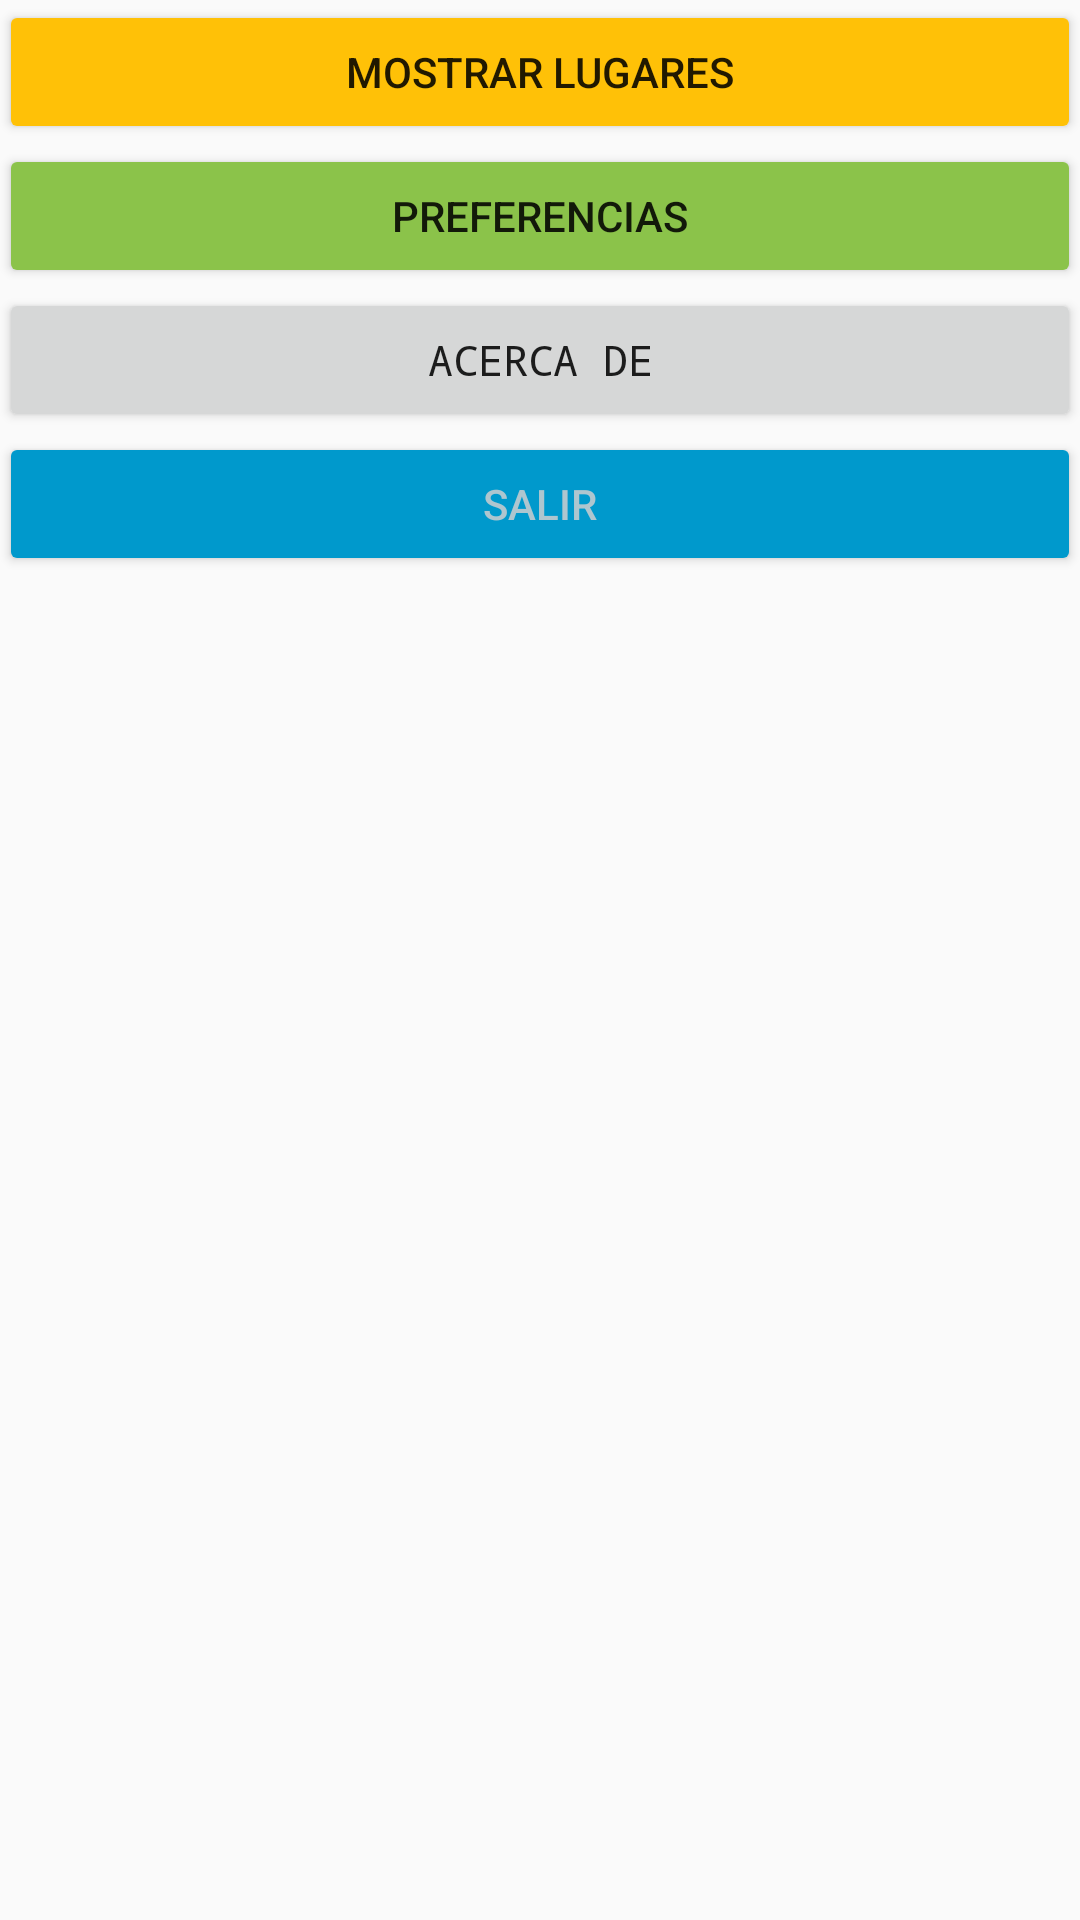

Write the Android layout XML for this screen, with the resource values it uses.
<!-- AndroidManifest.xml: application theme AppTheme -->
<!-- res/layout/content_scrolling.xml -->
<?xml version="1.0" encoding="utf-8"?>
<androidx.core.widget.NestedScrollView xmlns:android="http://schemas.android.com/apk/res/android"
    xmlns:app="http://schemas.android.com/apk/res-auto"
    xmlns:tools="http://schemas.android.com/tools"
    android:layout_width="match_parent"
    android:layout_height="match_parent"
    app:layout_behavior="@string/appbar_scrolling_view_behavior"
    tools:context=".ScrollingActivity"
    tools:showIn="@layout/activity_scrolling">

    <LinearLayout
        android:layout_width="match_parent"
        android:layout_height="wrap_content"
        android:orientation="vertical"
        android:padding="@dimen/margin_buttons"
        android:gravity="center">


        <Button
            android:id="@+id/btn_mostrarLugares"
            android:backgroundTint="#ffc107"
            android:layout_width="match_parent"
            android:layout_height="wrap_content"
            android:text="@string/mostrar_lugares" />

        <Button
            android:id="@+id/btn_preferencias"
            android:layout_width="match_parent"
            android:layout_height="wrap_content"
            android:backgroundTint="#8BC34A"
            android:text="@string/preferencias" />

        <Button
            android:id="@+id/btn_acercaDe"
            style="@style/EstiloBoton"
            android:layout_width="match_parent"
            android:layout_height="wrap_content"
            android:text="@string/acerca_de"
            android:typeface="monospace" />

        <Button
            style="@style/buttonStyle"
            android:id="@+id/btn_salir"
            android:layout_width="match_parent"
            android:layout_height="wrap_content"
            android:text="@string/Salir" />
    </LinearLayout>
</androidx.core.widget.NestedScrollView>
<!-- res/layout/activity_scrolling.xml (included above) -->
<?xml version="1.0" encoding="utf-8"?>
<androidx.coordinatorlayout.widget.CoordinatorLayout xmlns:android="http://schemas.android.com/apk/res/android"
    xmlns:app="http://schemas.android.com/apk/res-auto"
    xmlns:tools="http://schemas.android.com/tools"
    android:layout_width="match_parent"
    android:layout_height="match_parent"
    android:fitsSystemWindows="true"
    tools:context=".ScrollingActivity">

    <com.google.android.material.appbar.AppBarLayout
        android:id="@+id/app_bar"
        android:layout_width="match_parent"
        android:layout_height="@dimen/app_bar_height"
        android:fitsSystemWindows="true"
        android:theme="@style/AppTheme.AppBarOverlay">

        <com.google.android.material.appbar.CollapsingToolbarLayout
            android:id="@+id/toolbar_layout"
            android:layout_width="match_parent"
            android:layout_height="match_parent"
            app:title="Mis Lugares"
            android:fitsSystemWindows="true"
            app:contentScrim="?attr/colorPrimary"
            app:layout_scrollFlags="scroll|exitUntilCollapsed"
            app:toolbarId="@+id/toolbar">

            <androidx.appcompat.widget.Toolbar
                android:id="@+id/toolbar"
                android:layout_width="match_parent"
                android:layout_height="?attr/actionBarSize"
                app:layout_collapseMode="pin"
                app:popupTheme="@style/AppTheme.PopupOverlay" />

        </com.google.android.material.appbar.CollapsingToolbarLayout>
    </com.google.android.material.appbar.AppBarLayout>

    <include layout="@layout/content_scrolling" />

    <com.google.android.material.floatingactionbutton.FloatingActionButton
        android:id="@+id/fab"
        android:layout_width="wrap_content"
        android:layout_height="wrap_content"
        android:layout_margin="@dimen/fab_margin"
        app:layout_anchor="@id/app_bar"
        app:layout_anchorGravity="bottom|end"
        app:srcCompat="@drawable/ic_donut_large_black_48dp" />

</androidx.coordinatorlayout.widget.CoordinatorLayout>
<!-- resources referenced by this layout -->
<resources>
  <string name="Salir">Salir</string>
  <string name="acerca_de">Acerca De</string>
  <string name="mostrar_lugares">Mostrar Lugares</string>
  <string name="preferencias">Preferencias</string>
  <style name="AppTheme.AppBarOverlay" parent="ThemeOverlay.AppCompat.Dark.ActionBar" />
  <style name="AppTheme.PopupOverlay" parent="ThemeOverlay.AppCompat.Light" />
  <style name="buttonStyle">
          <item name="android:textColor">#AEC6CF</item>
          <item name="android:backgroundTint">@android:color/holo_blue_dark</item>
      </style>
  <style name="AppTheme" parent="Theme.AppCompat.Light.DarkActionBar">
          
          <item name="colorPrimary">@color/colorPrimary</item>
          <item name="colorPrimaryDark">@color/colorPrimaryDark</item>
          <item name="colorAccent">@color/colorAccent</item>
      </style>
  <color name="colorPrimary">#008577</color>
  <color name="colorPrimaryDark">#00574B</color>
  <color name="colorAccent">#7c4dff</color>
</resources>
